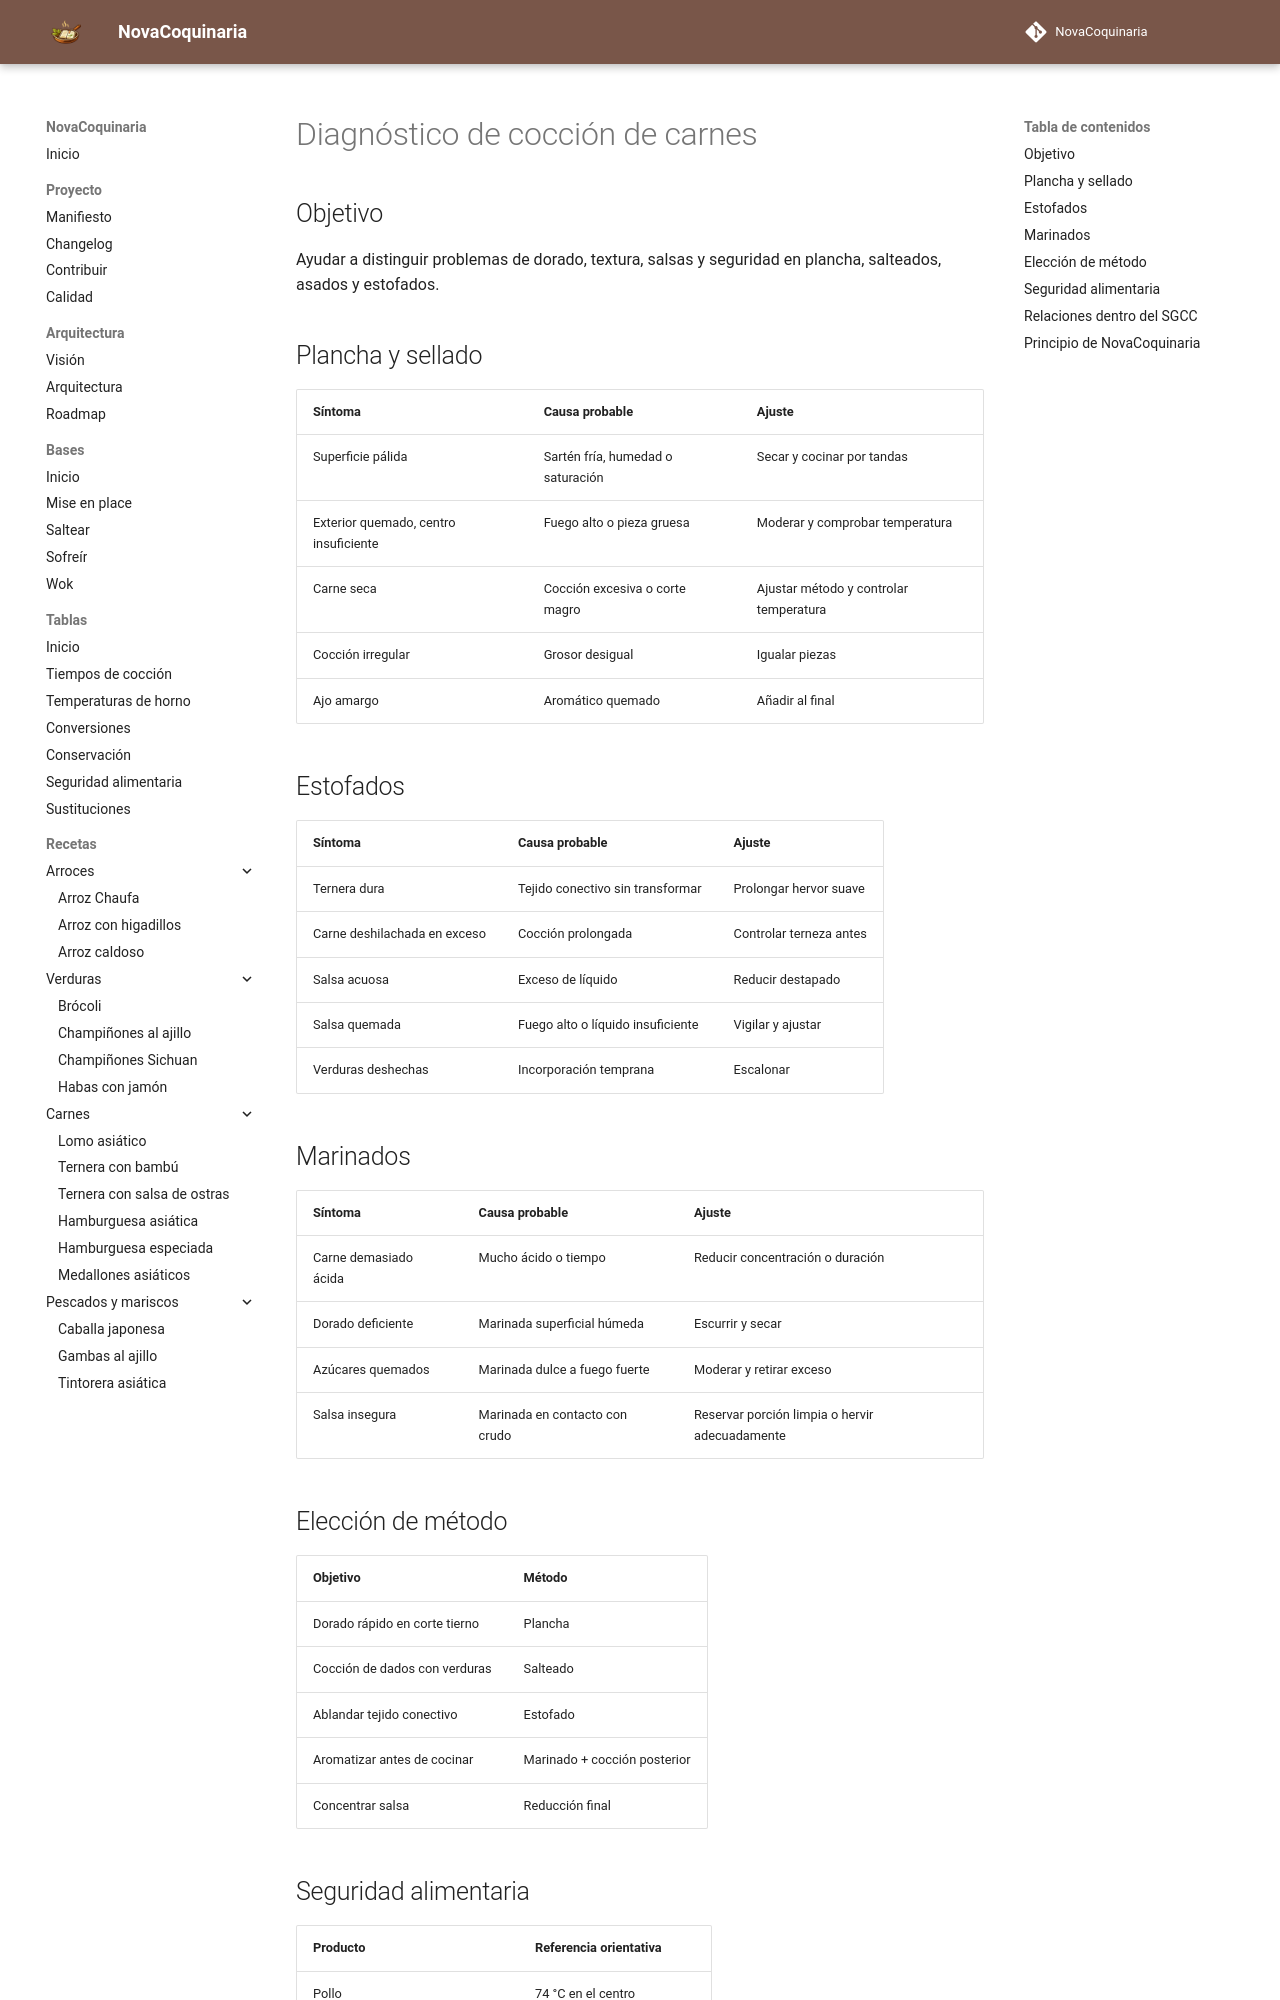

repository: fran-eliot/NovaCoquinaria · page: 98_Tablas/07_Comparativas/diagnostico_carnes.html · generator: mkdocs

---
id: TAB-0011
tipo: tabla
titulo: Diagnóstico de cocción de carnes
categoria: Comparativas
estado: borrador
version: 1.0.0
ultima_revision: 2026-11-14
etiquetas:
  - carnes
  - tabla
---

# Diagnóstico de cocción de carnes

## Objetivo

Ayudar a distinguir problemas de dorado, textura, salsas y seguridad en plancha, salteados, asados y estofados.

## Plancha y sellado

| Síntoma | Causa probable | Ajuste |
|---|---|---|
| Superficie pálida | Sartén fría, humedad o saturación | Secar y cocinar por tandas |
| Exterior quemado, centro insuficiente | Fuego alto o pieza gruesa | Moderar y comprobar temperatura |
| Carne seca | Cocción excesiva o corte magro | Ajustar método y controlar temperatura |
| Cocción irregular | Grosor desigual | Igualar piezas |
| Ajo amargo | Aromático quemado | Añadir al final |

## Estofados

| Síntoma | Causa probable | Ajuste |
|---|---|---|
| Ternera dura | Tejido conectivo sin transformar | Prolongar hervor suave |
| Carne deshilachada en exceso | Cocción prolongada | Controlar terneza antes |
| Salsa acuosa | Exceso de líquido | Reducir destapado |
| Salsa quemada | Fuego alto o líquido insuficiente | Vigilar y ajustar |
| Verduras deshechas | Incorporación temprana | Escalonar |

## Marinados

| Síntoma | Causa probable | Ajuste |
|---|---|---|
| Carne demasiado ácida | Mucho ácido o tiempo | Reducir concentración o duración |
| Dorado deficiente | Marinada superficial húmeda | Escurrir y secar |
| Azúcares quemados | Marinada dulce a fuego fuerte | Moderar y retirar exceso |
| Salsa insegura | Marinada en contacto con crudo | Reservar porción limpia o hervir adecuadamente |

## Elección de método

| Objetivo | Método |
|---|---|
| Dorado rápido en corte tierno | Plancha |
| Cocción de dados con verduras | Salteado |
| Ablandar tejido conectivo | Estofado |
| Aromatizar antes de cocinar | Marinado + cocción posterior |
| Concentrar salsa | Reducción final |
